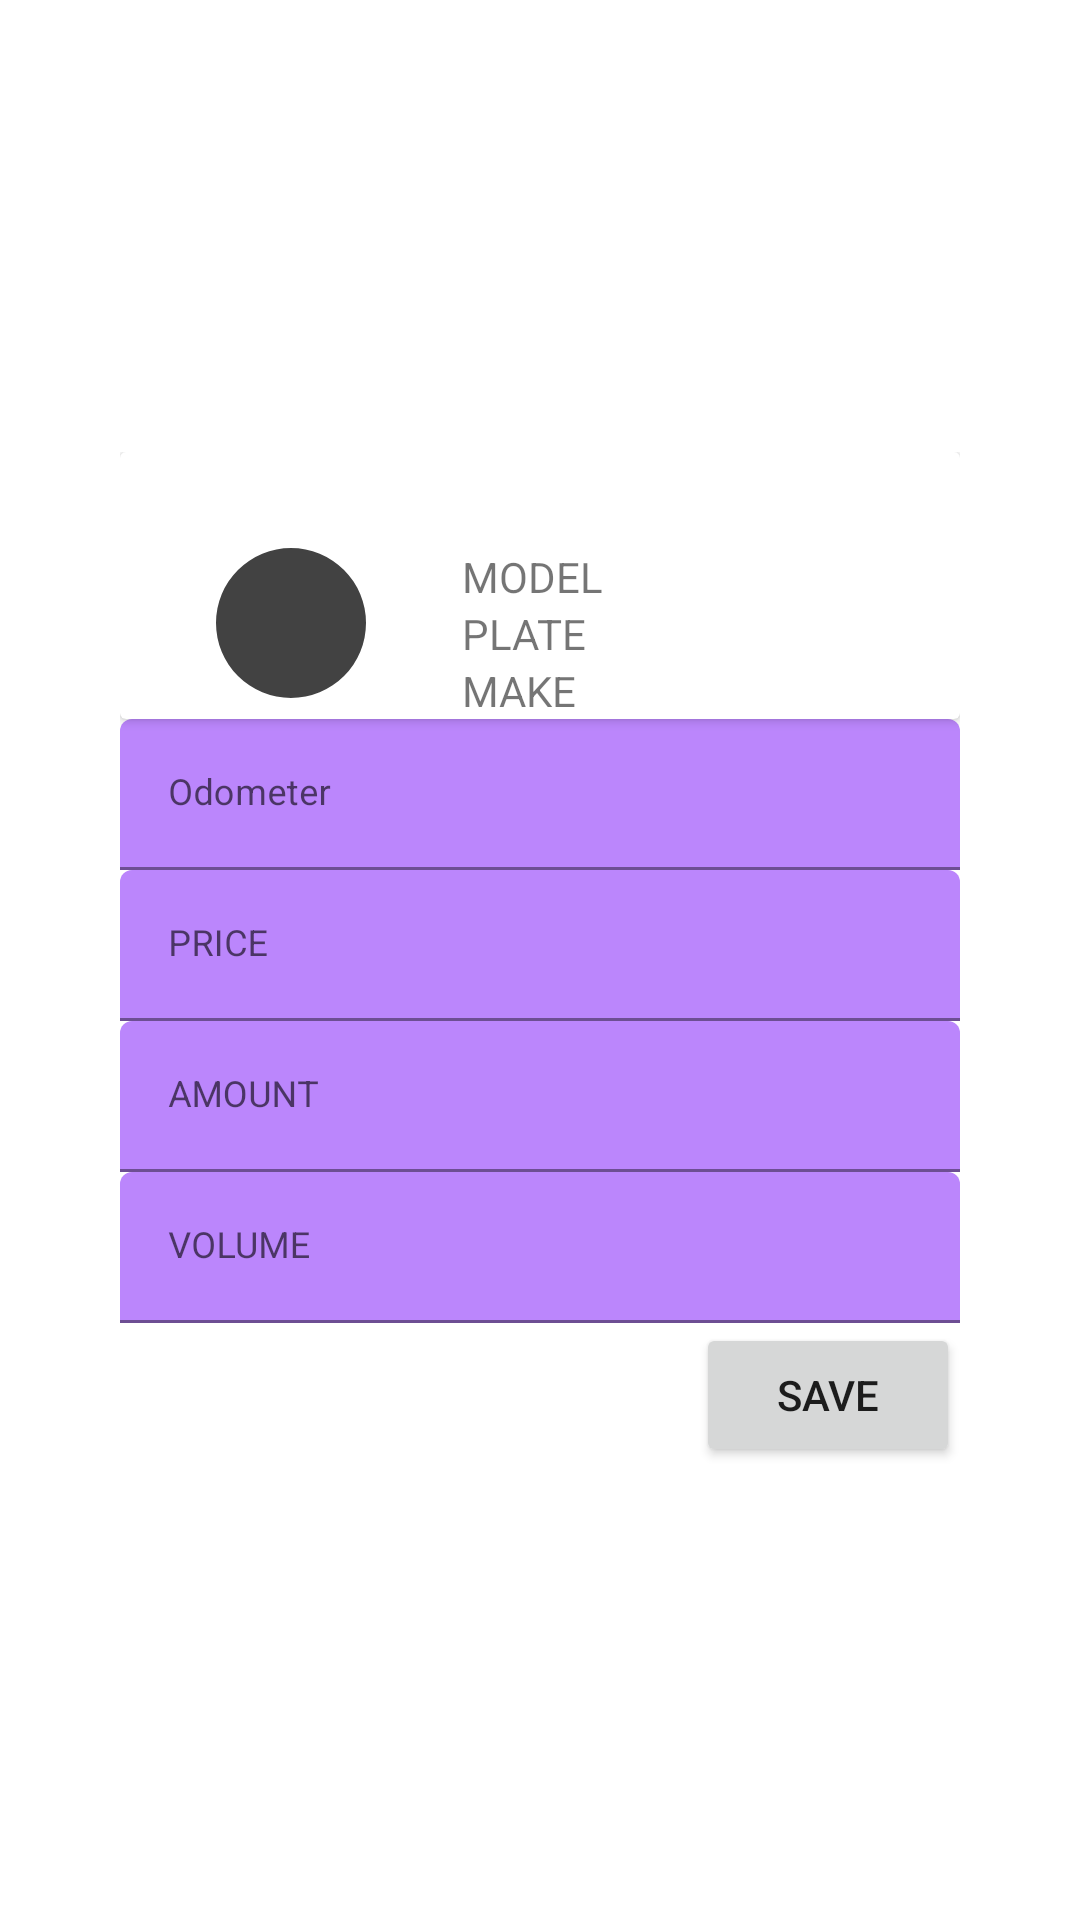

Here is an Android app screen rendered from its layout file. Give the layout XML and the strings, colors and styles it references.
<!-- AndroidManifest.xml: application theme Theme.CarangaApp -->
<!-- res/layout/fragment_fueltracking.xml -->
<?xml version="1.0" encoding="utf-8"?>
<androidx.coordinatorlayout.widget.CoordinatorLayout xmlns:android="http://schemas.android.com/apk/res/android"
    xmlns:tools="http://schemas.android.com/tools"
    android:layout_width="match_parent"
    android:layout_height="match_parent"
    xmlns:app="http://schemas.android.com/apk/res-auto"
    tools:context=".fueltracking.presentation.FuelTrackingFragment">

    <androidx.appcompat.widget.LinearLayoutCompat
        android:layout_width="match_parent"
        android:layout_height="wrap_content"
        android:layout_gravity="center"
        android:focusableInTouchMode="false"
        android:orientation="vertical"
        android:padding="40dp"
        app:showDividers="beginning">

        <include layout="@layout/main_item"/>

        <com.google.android.material.textfield.TextInputLayout
            android:layout_width="match_parent"
            android:layout_height="wrap_content">

            <com.google.android.material.textfield.TextInputEditText
                android:id="@+id/edOdometer"
                style="@style/modifiedEditText"
                android:ems="10"
                android:hint="Odometer" />

        </com.google.android.material.textfield.TextInputLayout>

        <com.google.android.material.textfield.TextInputLayout
            android:layout_width="match_parent"
            android:layout_height="wrap_content">

            <com.google.android.material.textfield.TextInputEditText
                android:id="@+id/edPrice"
                style="@style/modifiedEditText"
                android:ems="10"
                android:hint="PRICE" />

        </com.google.android.material.textfield.TextInputLayout>

        <com.google.android.material.textfield.TextInputLayout
            android:layout_width="match_parent"
            android:layout_height="wrap_content">

            <com.google.android.material.textfield.TextInputEditText
                android:id="@+id/edAmount"
                style="@style/modifiedEditText"
                android:ems="10"
                android:hint="AMOUNT" />

        </com.google.android.material.textfield.TextInputLayout>

        <com.google.android.material.textfield.TextInputLayout
            android:layout_width="match_parent"
            android:layout_height="wrap_content">

            <com.google.android.material.textfield.TextInputEditText
                android:id="@+id/edVolume"
                style="@style/modifiedEditText"
                android:ems="10"
                android:hint="VOLUME" />

        </com.google.android.material.textfield.TextInputLayout>

        <Button
            android:id="@+id/btnAddRefuel"
            android:layout_width="wrap_content"
            android:layout_height="wrap_content"
            android:layout_gravity="right"
            android:text="SAVE" />

    </androidx.appcompat.widget.LinearLayoutCompat>

</androidx.coordinatorlayout.widget.CoordinatorLayout>
<!-- res/layout/main_item.xml (included above) -->
<?xml version="1.0" encoding="utf-8"?>
<androidx.cardview.widget.CardView xmlns:android="http://schemas.android.com/apk/res/android"
    xmlns:app="http://schemas.android.com/apk/res-auto"
    xmlns:tools="http://schemas.android.com/tools"
    android:layout_width="match_parent"
    android:layout_height="wrap_content">

    <androidx.constraintlayout.widget.ConstraintLayout
        android:layout_width="match_parent"
        android:layout_height="wrap_content">

        <com.google.android.material.imageview.ShapeableImageView
            android:id="@+id/ivItemIcon"
            android:layout_width="50dp"
            android:layout_height="50dp"
            android:layout_marginStart="32dp"
            android:layout_marginTop="32dp"
            android:contentDescription="IconeCarro"
            android:src="@color/cardview_dark_background"
            app:layout_constraintStart_toStartOf="parent"
            app:layout_constraintTop_toTopOf="parent"
            app:shapeAppearanceOverlay="@style/roundedImageViewRounded" />

        <TextView
            android:id="@+id/tvItemModel"
            android:layout_width="wrap_content"
            android:layout_height="wrap_content"
            android:layout_marginStart="32dp"
            app:layout_constraintStart_toEndOf="@+id/ivItemIcon"
            app:layout_constraintTop_toTopOf="@+id/ivItemIcon"
            tools:text="MODEL" />

        <TextView
            android:id="@+id/tvItemPlate"
            android:layout_width="wrap_content"
            android:layout_height="wrap_content"
            android:layout_marginStart="32dp"
            app:layout_constraintStart_toEndOf="@+id/ivItemIcon"
            app:layout_constraintTop_toBottomOf="@+id/tvItemModel"
            tools:text="PLATE" />

        <TextView
            android:id="@+id/tvItemMake"
            android:layout_width="wrap_content"
            android:layout_height="wrap_content"
            android:layout_marginStart="32dp"
            app:layout_constraintStart_toEndOf="@+id/ivItemIcon"
            app:layout_constraintTop_toBottomOf="@+id/tvItemPlate"
            tools:text="MAKE" />

    </androidx.constraintlayout.widget.ConstraintLayout>

</androidx.cardview.widget.CardView>
<!-- resources referenced by this layout -->
<resources>
  <style name="modifiedEditText" parent="parent">
          <item name="android:textSize">@dimen/newsMoreTextSize</item>
          <item name="android:backgroundTint">@color/purple_200</item>
      </style>
  <style name="roundedImageViewRounded">
          <item name="cornerFamily">rounded</item>
          <item name="cornerSize">50%</item>
      </style>
  <style name="Theme.CarangaApp" parent="Theme.MaterialComponents.DayNight.DarkActionBar">
          
          <item name="colorPrimary">@color/purple_500</item>
          <item name="colorPrimaryVariant">@color/purple_700</item>
          <item name="colorOnPrimary">@color/white</item>
          
          <item name="colorSecondary">@color/teal_200</item>
          <item name="colorSecondaryVariant">@color/teal_700</item>
          <item name="colorOnSecondary">@color/black</item>
          
          <item name="android:statusBarColor" tools:targetApi="l">?attr/colorPrimaryVariant</item>
          
      </style>
  <style name="parent">
          <item name="android:layout_width">match_parent</item>
          <item name="android:layout_height">wrap_content</item>
      </style>
  <dimen name="newsMoreTextSize">12sp</dimen>
  <!-- not gathered from this repository: default colours our renderer supplied (Android Studio template values) -->
  <color name="purple_200">#FFBB86FC</color>
  <color name="purple_500">#FF6200EE</color>
  <color name="purple_700">#FF3700B3</color>
  <color name="teal_200">#FF03DAC5</color>
  <color name="teal_700">#FF018786</color>
  <color name="black">#FF000000</color>
  <color name="white">#FFFFFFFF</color>
</resources>
